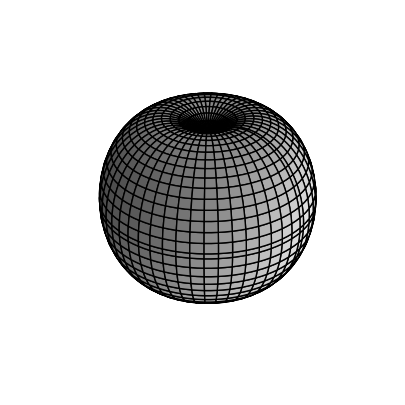

Write the Python code that produced this figure.
#Author: Damodar Rajbhandari

#!/usr/bin/python3

import numpy as np 
import matplotlib.pyplot as plot 
from mpl_toolkits.mplot3d import Axes3D

n = 100
theta = np.linspace(0, 2.*np.pi, n)
phi = np.linspace(0, 2.*np.pi, n)
theta, phi = np.meshgrid(theta, phi)

c, a = 7, 11
x = (c + a*np.cos(theta))*np.cos(phi)
y = (c + a*np.cos(theta))*np.sin(phi)
z = a*np.sin(theta)

fig = plot.figure(figsize= (10,5))
ax = fig.add_subplot(111, projection = "3d")
ax.plot_surface(x,y,z, color = "w", edgecolors = "k")

ax.set_axis_off()

plot.show()




